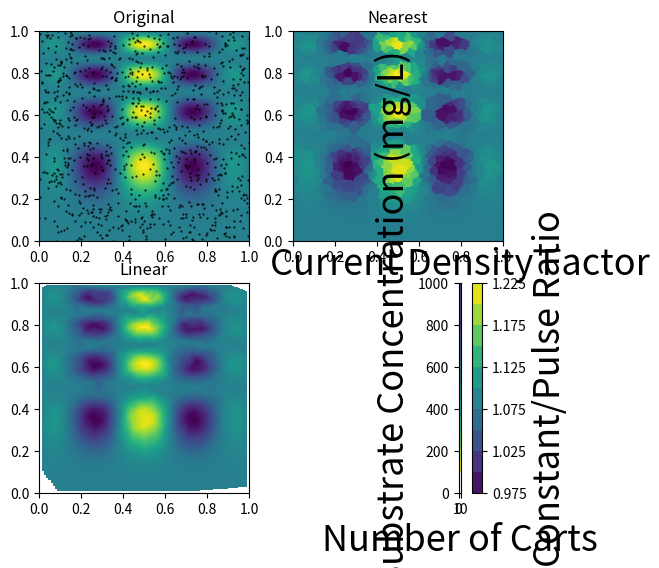
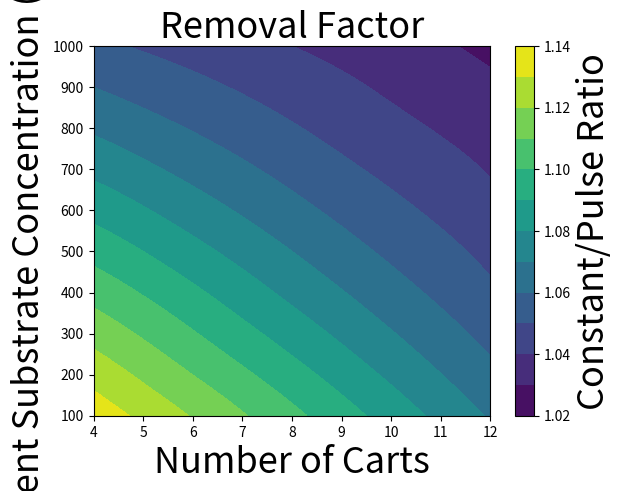

Python code for these plots, in order:
# -*- coding: utf-8 -*-
"""
Created on Mon Aug 15 09:07:13 2022

@author: b4021592
"""

import numpy as np
import scipy as sp
import matplotlib.pyplot as plt

n = 10 # grid res 
cart_0 = 4
cart_1 = 12
conc_0 = 100
conc_1 = 1000

conc_lin = np.linspace(conc_0,conc_1,n)
cart_lin = np.linspace(cart_0,cart_1,n)

[xx,yy] = np.meshgrid(conc_lin,cart_lin)


def func(x, y):
    return x*(1-x)*np.cos(4*np.pi*x) * np.sin(4*np.pi*y**2)**2
grid_x, grid_y = np.mgrid[0:1:100j, 0:1:200j]
rng = np.random.default_rng()
points = rng.random((1000, 2))
values = func(points[:,0], points[:,1])
from scipy.interpolate import griddata
grid_z0 = griddata(points, values, (grid_x, grid_y), method='nearest')
grid_z1 = griddata(points, values, (grid_x, grid_y), method='linear')
grid_z2 = griddata(points, values, (grid_x, grid_y), method='cubic')

plt.subplot(221)
plt.imshow(func(grid_x, grid_y).T, extent=(0,1,0,1), origin='lower')
plt.plot(points[:,0], points[:,1], 'k.', ms=1)
plt.title('Original')
plt.subplot(222)
plt.imshow(grid_z0.T, extent=(0,1,0,1), origin='lower')
plt.title('Nearest')
plt.subplot(223)
plt.imshow(grid_z1.T, extent=(0,1,0,1), origin='lower')
plt.title('Linear')
plt.subplot(224)
plt.imshow(grid_z2.T, extent=(0,1,0,1), origin='lower')
plt.title('Cubic')
plt.gcf().set_size_inches(6, 6)
plt.show()



#%%
grid_x, grid_y = np.mgrid[4:12:500j, 100:1000:500j]
points = np.array([[4,100],[12,100],[4,1000],[12,1000],[8,500]])
values = np.array([0.231,0.358,1.327,1.351,0.971])


grid_x, grid_y = np.mgrid[4:12:500j, 100:1000:500j]
points = np.array([[4,100],[12,100],[4,1000],[12,1000],[8,500]])
values = np.array([1.202,1.225,1.018,0.996,1.06])

from scipy.interpolate import griddata
grid_z0 = griddata(points, values, (grid_x, grid_y), method='nearest')
grid_z1 = griddata(points, values, (grid_x, grid_y), method='linear')
grid_z2 = griddata(points, values, (grid_x, grid_y), method='cubic')
plt.figure(1)
cs = plt.contourf(grid_x,grid_y,grid_z2,levels = 10)
cbar = plt.colorbar(cs)
cbar.set_label('Constant/Pulse Ratio',fontsize = 26)
plt.title('Current Density Factor',fontsize = 26)
plt.xlabel('Number of Carts',fontsize = 26)
plt.ylabel('Influent Substrate Concentration (mg/L)',fontsize = 26)



grid_x, grid_y = np.mgrid[4:12:500j, 100:1000:500j]
points = np.array([[4,100],[12,100],[4,1000],[12,1000],[8,500]])
values = np.array([1.136,1.069,1.052,1.028,1.07])

from scipy.interpolate import griddata
grid_z0 = griddata(points, values, (grid_x, grid_y), method='nearest')
grid_z1 = griddata(points, values, (grid_x, grid_y), method='linear')
grid_z2 = griddata(points, values, (grid_x, grid_y), method='cubic')
plt.figure(2)
cs = plt.contourf(grid_x,grid_y,grid_z2,levels = 10)
cbar = plt.colorbar(cs)
plt.title('Removal Factor',fontsize = 26)
cbar.set_label('Constant/Pulse Ratio',fontsize = 26)
plt.xlabel('Number of Carts',fontsize = 26)
plt.ylabel('Influent Substrate Concentration (mg/L)',fontsize = 26)


# plt.subplot(221)
# plt.imshow(func(grid_x, grid_y).T, extent=(0,1,0,1), origin='lower')
# plt.plot(points[:,0], points[:,1], 'k.', ms=1)
# plt.title('Original')
# plt.subplot(222)
# plt.imshow(grid_z0.T, extent=(0,1,0,1), origin='lower')
# plt.title('Nearest')
# plt.subplot(223)
# plt.imshow(grid_z1.T, extent=(0,1,0,1), origin='lower')
# plt.title('Linear')
# plt.subplot(224)
# plt.imshow(grid_z2.T, extent=(0,1,0,1), origin='lower')
# plt.title('Cubic')
# plt.gcf().set_size_inches(6, 6)
# plt.show()

# plt.figure(1)
# cs = plt.contourf(grid_x,grid_y,grid_z2,levels = 100)
# plt.colorbar(cs)
# #%%
# import matplotlib.pyplot as plt
# from matplotlib import cm
# from matplotlib.ticker import LinearLocator
# from mpl_toolkits.mplot3d import Axes3D
# import numpy as np

# fig, ax = plt.subplots(subplot_kw={"projection": "3d"})

# # Make data.

# # Plot the surface.
# surf = ax.plot_surface(grid_x, grid_y, grid_z2, cmap=cm.coolwarm,
#                        linewidth=0, antialiased=False)

# # Customize the z axis.
# #ax.set_zlim(-1.01, 1.01)
# ax.zaxis.set_major_locator(LinearLocator(10))
# # A StrMethodFormatter is used automatically
# #ax.zaxis.set_major_formatter('{x:.02f}')

# # Add a color bar which maps values to colors.
# fig.colorbar(surf, shrink=0.5, aspect=5)

# plt.show()
